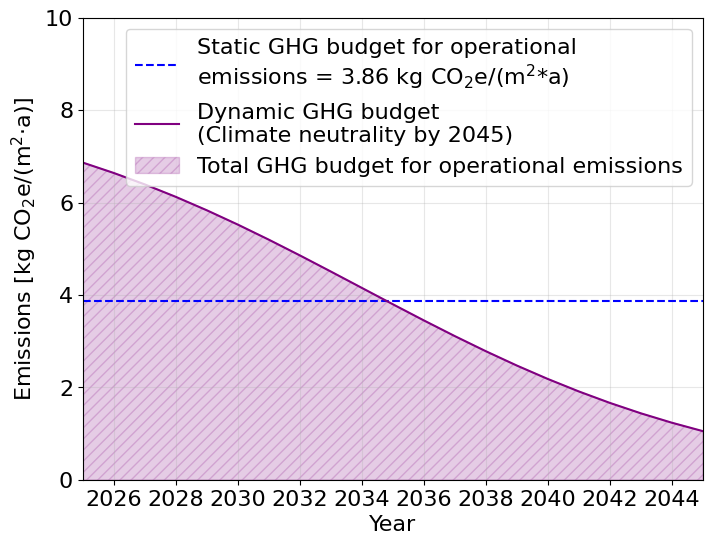

Write Python code to recreate this figure.
import numpy as np
import matplotlib.pyplot as plt
import pandas as pd
from scipy.integrate import quad
from matplotlib.ticker import MaxNLocator


# Key parameters for the time period and the constant budget
T_min = 2025
T_max = 2045

# Constant GHG emission level for operational emissions
x_op_base = 3.86

# Area (integral) under this constant budget line
I_constant = x_op_base * (T_max - T_min)

# Fitted functions for heating (f) and electricity (g)

def f(x):
    # Sigmoid fit for the share of non-renewable heating.
    # Example parameters from previous analysis.
    return 88.71710115840355 / (1 + np.exp(-(-3.348762256837263) * (x - 0.4505688285851687)))

def g(x):
    # Sinusoidal fit for the share of non-renewable electricity.
    # Example parameters from previous analysis.
    return 36.10080564331148 * np.sin(0.3155578919710513 * x + 3.058151974258264) + 39.54060321870498

# Weight factor (share of electricity vs. heating)
w = 0.137

# Raw function Z(t): combination of f and g,
# mapping t in [2025..2045] to x in [0..1].

def scale_year(year):
    # Scale a given year between T_min and T_max onto the range [0..1]
    return (year - T_min) / (T_max - T_min)

def Z(year):
    # Combined function Z(t) = (1 - w)*f(x) + w*g(x), where x = scaled year.
    x = scale_year(year)
    return (1 - w) * f(x) + w * g(x)

# We want dynamic(t) = a + b*Z(t) such that:
#       (a) The integral over [T_min..T_max] equals I_constant
#       (b) dynamic(2045) = 0.15 * dynamic(2025)

# Compute Z(2025) and Z(2045) for boundary conditions
Z_2025 = Z(T_min)
Z_2045 = Z(T_max)

# Compute the integral of Z(t) over [2025..2045]
def Z_of_t(t):
    return Z(t)

I_Z, _ = quad(Z_of_t, T_min, T_max)

# We aim for:
#   dynamic budget (2025) = a + b * Z_2025
#   dynamic budget (2045) = a + b * Z_2045
#   Condition 1 (to stay in line with the available budget): ∫ dynamic(t) dt = I_constant
#   Condition 2 (to make sure that the relation of the projection data stays relevant): 
#   factor_2025_2045 = dynamic budget (2045) / dynamic budget(2025) = w * (electricity mix (2045) / electricity mix (2025)) + (1 - w) * (heating mix (2045) / heating mix (2025))

# Distribution factor (based on ratio of partial shares of the electricity and heating mix)
factor_2025_2045 = w * (4.3 / 42.2) + (1 - w) * (11.6 / 71.9) # = 0,15

# => dynamic(2045) = 0.15 * dynamic(2025)
# => a + b * Z_2045 = 0.15 * (a + b * Z_2025)
# => (1)  0.85 * a + b * (Z_2045 - 0.15 * Z_2025) = 0
# => (2)  ∫(a + b * Z(t)) dt = a * (T_max - T_min) + b * I_Z = I_constant

def solve_for_a_b():

    # Solve the system of equations:
    #   0.85 * a + b * (Z_2045 - 0.15 * Z_2025) = 0
    #   a * (T_max - T_min) + b * I_Z = I_constant
    
    # Using a parametric approach, we express a in terms of b, then
    # solve for b from the integral condition.

    # (1) Express a as a function of b
    # numerator = -(Z_2045 - 0.15 * Z_2025)
    numerator = -(Z_2045 - factor_2025_2045 * Z_2025)
    
    def a_in_terms_of_b(b_val):
        return b_val * numerator / (1 - factor_2025_2045)

    # (2) The integral condition:
    # a*(T_max - T_min) + b * I_Z = I_constant
    # Substituting a_in_terms_of_b into it:
    denom = (numerator / (1 - factor_2025_2045)) * (T_max - T_min) + I_Z

    b_sol = I_constant / denom
    a_sol = a_in_terms_of_b(b_sol)
    return a_sol, b_sol

a, b = solve_for_a_b()

def dynamic(t):
    # Define the dynamic GHG budget function: dynamic(t) = a + b * Z(t)
    return a + b * Z(t)

# Plot and verification

# Check that dynamic(2045)/dynamic(2025) ~ 0.15 and that the integral is correct
ratio_2045_2025 = dynamic(T_max) / dynamic(T_min)
I_dynamic, _ = quad(dynamic, T_min, T_max)

print(f"Z(2025) = {Z_2025:.3f},   Z(2045) = {Z_2045:.3f}")
print("a =", a, "   b =", b)
print(f"Ratio dynamic(2045)/dynamic(2025) = {ratio_2045_2025:.3f}")
print(f"I_constant  = {I_constant:.4f}")
print(f"I_dynamic   = {I_dynamic:.4f}\n")

# Set the font family to Arial
plt.rcParams["font.family"] = "Arial"

years = np.arange(T_min, T_max + 1)
dyn_vals = [dynamic(y) for y in years]

plt.figure(figsize=(8, 6))

# Plot the static GHG budget line
plt.axhline(
    x_op_base,
    color='b',
    linestyle='--',
    label=f"Static GHG budget for operational \nemissions = {x_op_base} kg CO$_2$e/(m$^2$*a)"
)

# Plot the dynamic budget
plt.plot(
    years,
    dyn_vals,
    label="Dynamic GHG budget\n(Climate neutrality by 2045)",
    color='purple'
)

# Highlight the area under the dynamic budget curve
plt.fill_between(
    years,
    dyn_vals,
    0,
    color='purple',
    alpha=0.2,
    hatch='///',
    label="Total GHG budget for operational emissions"
)

plt.xlabel("Year", fontsize=16)
plt.ylabel("Emissions [kg CO$_2$e/(m$^2$·a)]", fontsize=16)
plt.xlim([T_min, T_max])
plt.ylim([0, 10])
plt.gca().xaxis.set_major_locator(MaxNLocator(integer=True))
plt.legend(fontsize=16)
plt.grid(alpha=0.3)
plt.tick_params(axis='both', labelsize=16)

# Force integer ticks on the x-axis
ax = plt.gca()
ax.xaxis.set_major_locator(MaxNLocator(integer=True))

plt.show()

# Print result
print(f"2025: dynamic = {dynamic(T_min):.2f} kg CO₂e/(m²·a)")
print(f"2045: dynamic = {dynamic(T_max):.2f} kg CO₂e/(m²·a)")

dyn_results = {year: dynamic(year) for year in years}

# Convert results to DataFrame
df_results = pd.DataFrame(list(dyn_results.items()), columns=["Year", "Dynamic GHG Budget"])

# Print results for each year
for year, value in dyn_results.items():
    print(f"{year}: dynamic = {value:.2f} kgCO₂e/(m²·a)")
